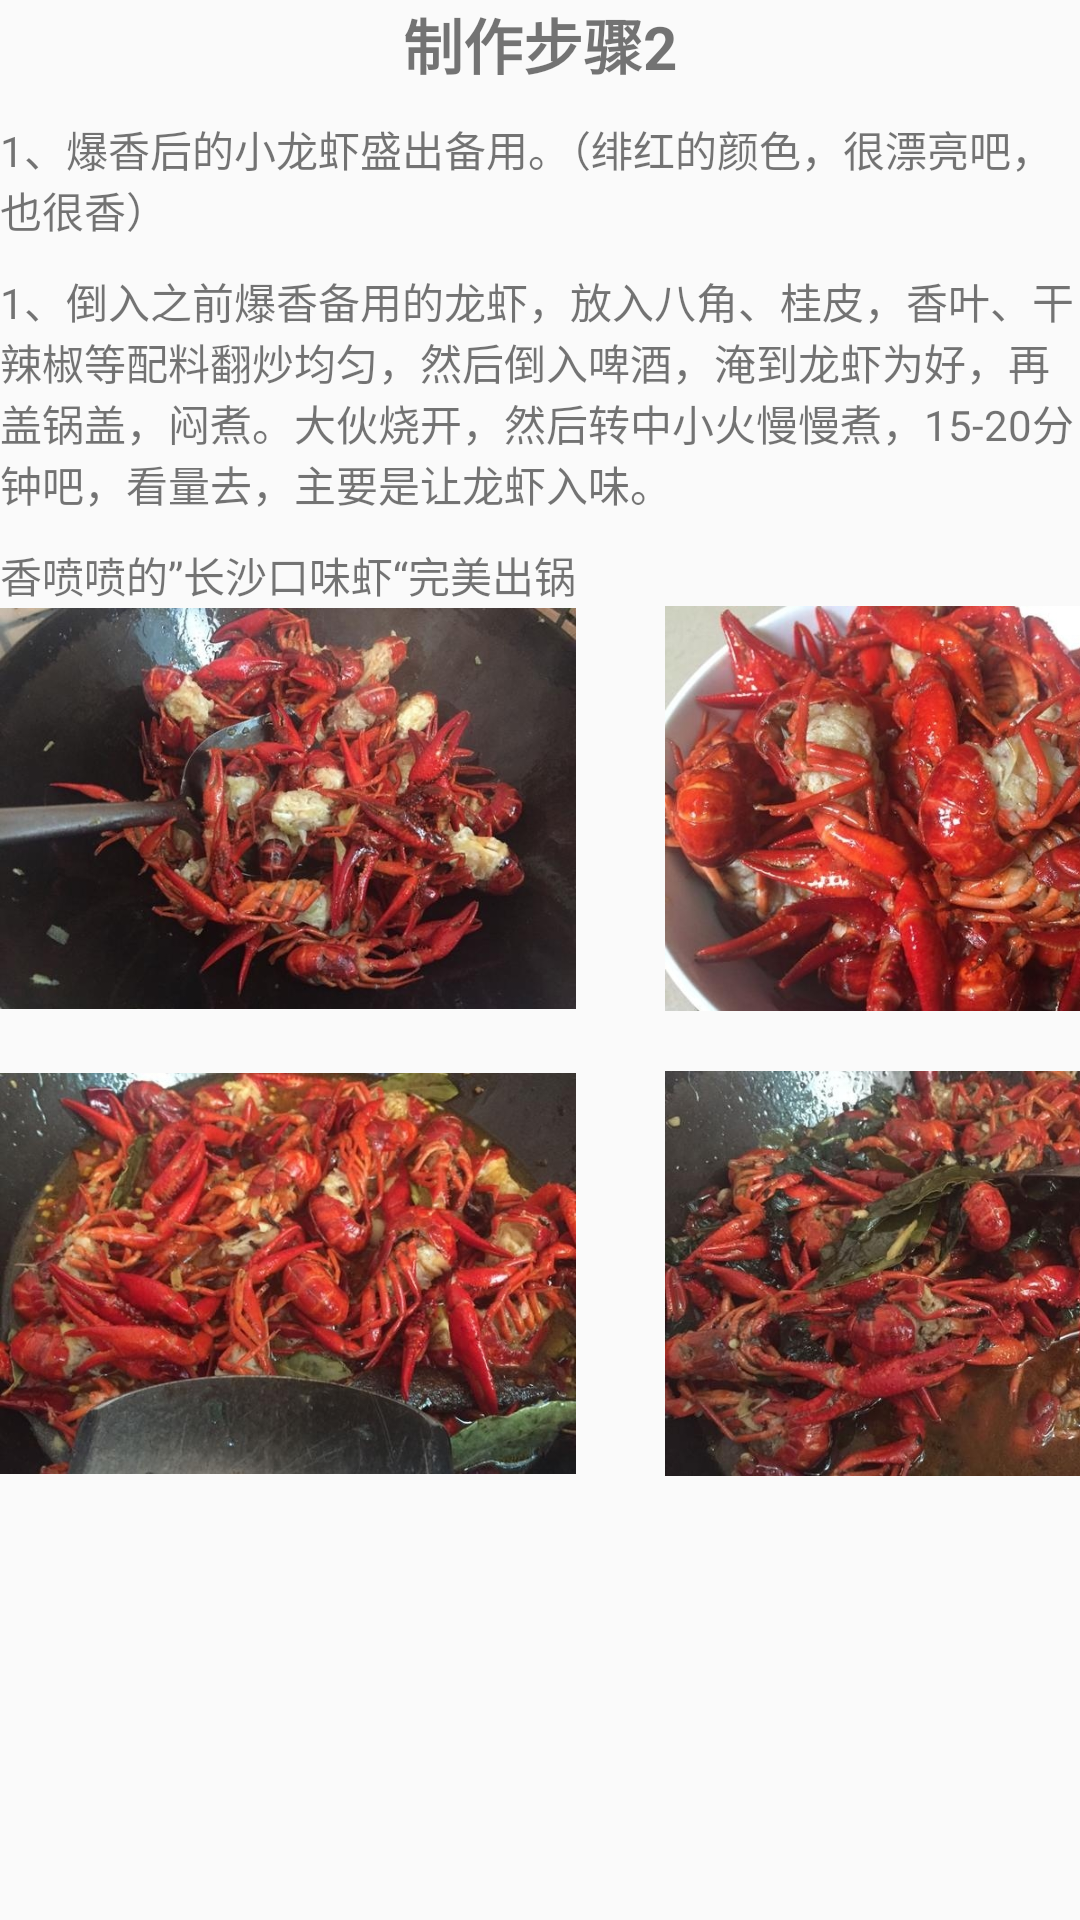

Layout XML and referenced resources for this Android screen:
<!-- AndroidManifest.xml: application theme AppTheme -->
<!-- res/layout/layout_tab23.xml -->
<?xml version="1.0" encoding="utf-8"?>
<LinearLayout xmlns:android="http://schemas.android.com/apk/res/android"
    android:orientation="vertical"
    android:layout_width="match_parent"
    android:layout_height="match_parent">
    <TextView
        android:id="@+id/mtextView"
        android:layout_width="wrap_content"
        android:layout_height="wrap_content"
        android:text="制作步骤2"
        android:textSize="20sp"
        android:layout_gravity="center"
        android:textStyle="bold"/>
    <TextView
        android:layout_marginTop="10dp"
        android:textSize="14dp"
        android:layout_width="wrap_content"
        android:layout_height="wrap_content"
        android:text="1、爆香后的小龙虾盛出备用。（绯红的颜色，很漂亮吧，也很香）"/>
    <TextView
        android:layout_marginTop="10dp"
        android:textSize="14dp"
        android:layout_width="wrap_content"
        android:layout_height="wrap_content"
        android:text="1、倒入之前爆香备用的龙虾，放入八角、桂皮，香叶、干辣椒等配料翻炒均匀，然后倒入啤酒，淹到龙虾为好，再盖锅盖，闷煮。大伙烧开，然后转中小火慢慢煮，15-20分钟吧，看量去，主要是让龙虾入味。"/>
    <TextView
        android:layout_marginTop="10dp"
        android:textSize="14dp"
        android:layout_width="wrap_content"
        android:layout_height="wrap_content"
        android:text="香喷喷的”长沙口味虾“完美出锅"/>
    <LinearLayout
        android:layout_width="wrap_content"
        android:layout_height="wrap_content"
        android:orientation="horizontal">

        <ImageView
            android:layout_width="192dp"
            android:layout_height="135dp"
            android:src="@drawable/r31" />

        <ImageView
            android:layout_width="253dp"
            android:layout_height="match_parent"
            android:src="@drawable/r32" />

</LinearLayout>
    <LinearLayout
        android:layout_width="wrap_content"
        android:layout_height="wrap_content"
        android:orientation="horizontal"
        android:layout_marginTop="20dp">

        <ImageView
            android:layout_width="192dp"
            android:layout_height="135dp"
            android:src="@drawable/r33" />

        <ImageView
            android:layout_width="253dp"
            android:layout_height="match_parent"
            android:src="@drawable/r35" />

    </LinearLayout>
</LinearLayout>
<!-- resources referenced by this layout -->
<resources>
  <!-- drawable r31: jpg bitmap (drawable, 65873 bytes) -->
  <!-- drawable r32: jpg bitmap (drawable, 78739 bytes) -->
  <!-- drawable r33: jpg bitmap (drawable, 81613 bytes) -->
  <!-- drawable r35: jpg bitmap (drawable, 82010 bytes) -->
  <style name="AppTheme" parent="Theme.AppCompat.Light.DarkActionBar">
          
          <item name="colorPrimary">#7e7b7b</item>
          <item name="colorPrimaryDark">@color/colorPrimaryDark</item>
          <item name="colorAccent">#2c75ea</item>
      </style>
  <color name="colorPrimaryDark">#00574B</color>
</resources>
